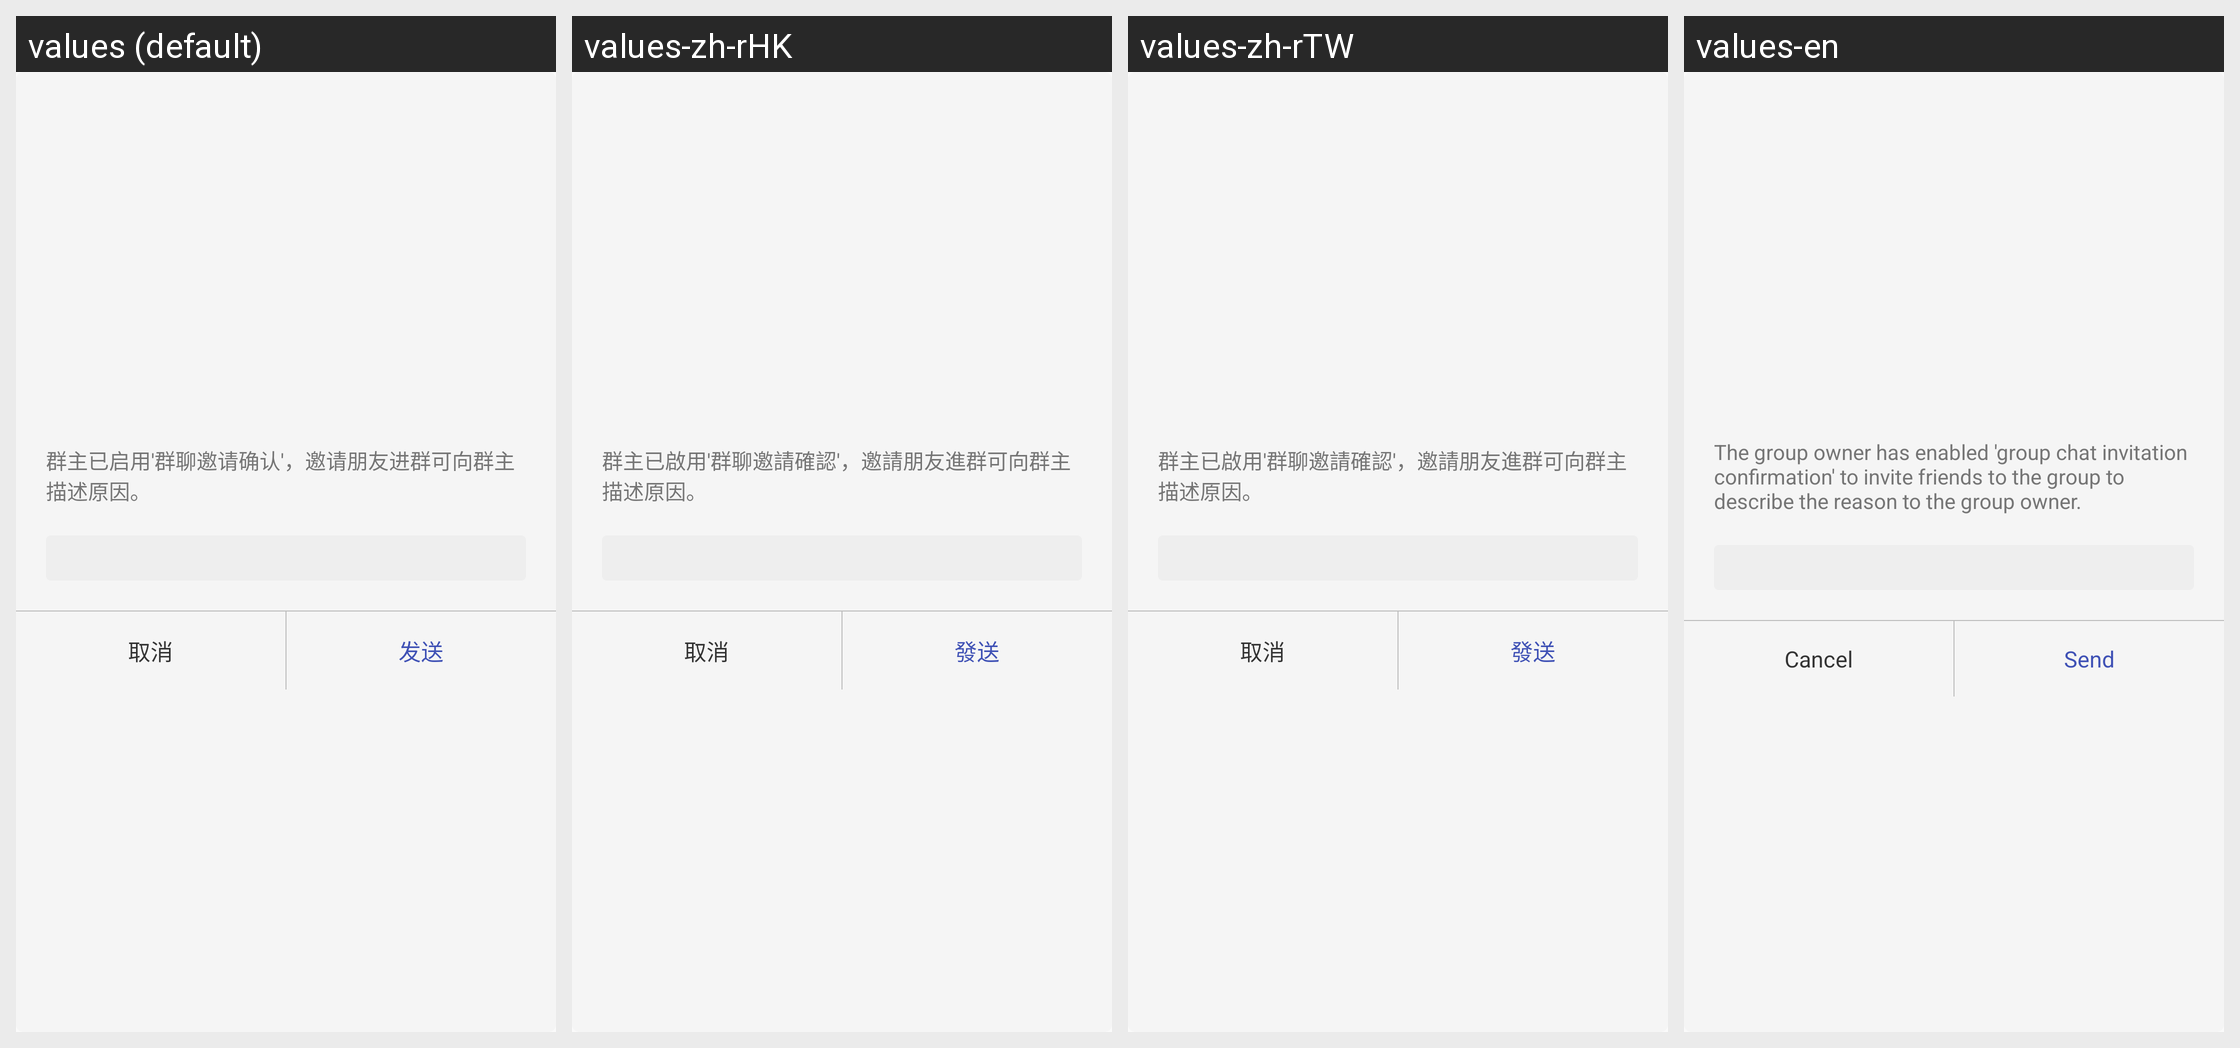

Here is an Android app screen in its default locale and in the app's own translations. Write out the translated-string differences for the strings that appear on this screen.
Android screen res/layout/verify_dialog.xml rendered under 4 locales, left to right: values (default), values-zh-rHK, values-zh-rTW, values-en. Device: Nexus 5 (rendered at 1080×1920; each locale shown at half size, 540×960, under a caption strip naming it); theme AppTheme.
Other locales in the repository, not shown: values-in, values-tl, values-vi.
Strings drawn on this screen, with the default value and each locale's value (text and hints the layout hard-codes, and strings that could not be matched under every locale, appear in the picture but are not listed):

tip_reason_invite_friends
  values: 群主已启用'群聊邀请确认'，邀请朋友进群可向群主描述原因。
  values-zh-rHK: 群主已啟用'群聊邀請確認'，邀請朋友進群可向群主描述原因。
  values-zh-rTW: 群主已啟用'群聊邀請確認'，邀請朋友進群可向群主描述原因。
  values-en: The group owner has enabled 'group chat invitation confirmation' to invite friends to the group to describe the reason to the group owner.

cancel
  values: 取消
  values-zh-rHK: 取消
  values-zh-rTW: 取消
  values-en: Cancel

send
  values: 发送
  values-zh-rHK: 發送
  values-zh-rTW: 發送
  values-en: Send
